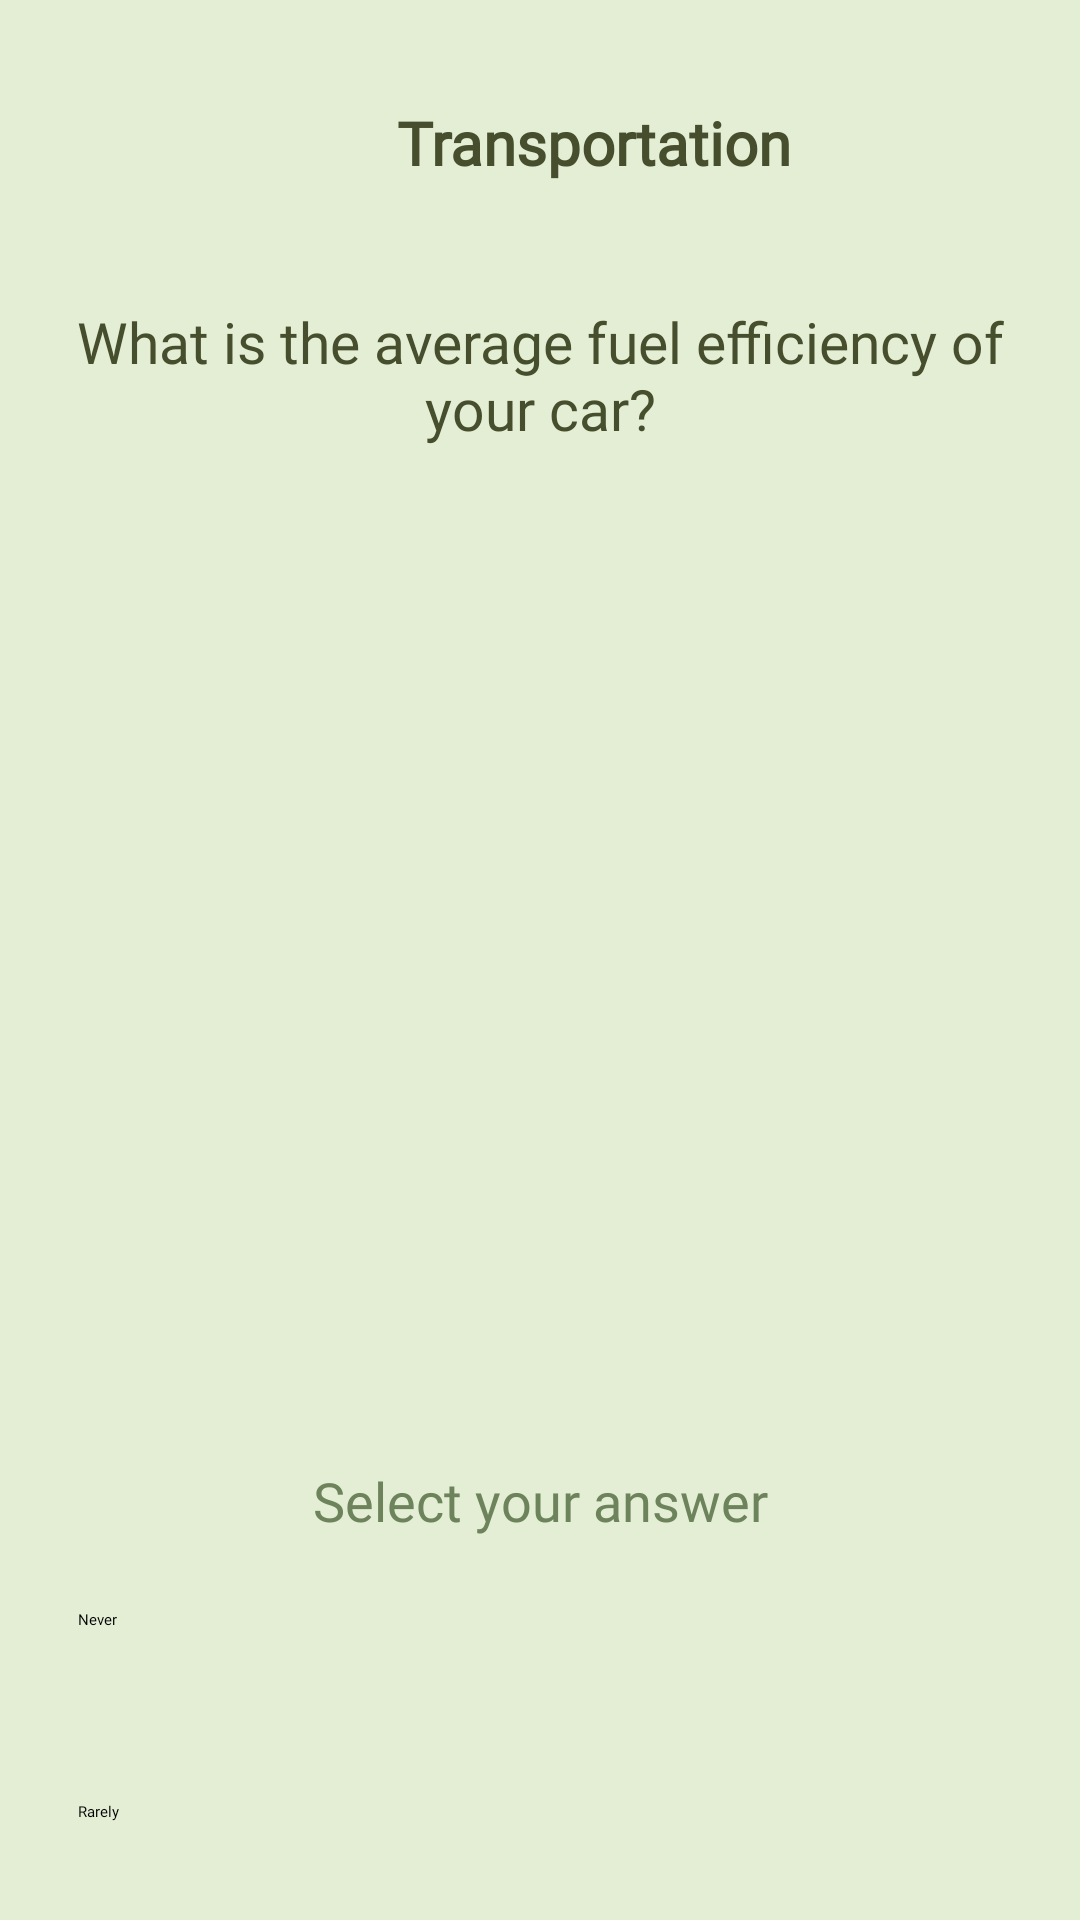

Reconstruct the res/layout file that produces this screen, plus the resources it refers to.
<!-- AndroidManifest.xml: application theme Theme.Firstpage -->
<!-- res/layout/activity_question6.xml -->
<?xml version="1.0" encoding="utf-8"?>
<ScrollView xmlns:android="http://schemas.android.com/apk/res/android"
    xmlns:app="http://schemas.android.com/apk/res-auto"
    xmlns:tools="http://schemas.android.com/tools"
    android:layout_width="match_parent"
    android:layout_height="match_parent"
    android:background="@color/quesbg"
    android:padding="16dp">

    <androidx.constraintlayout.widget.ConstraintLayout
        android:layout_width="match_parent"
        android:layout_height="wrap_content"
        tools:context=".YourActivityName">

        
        <LinearLayout
            android:id="@+id/foodLayout"
            android:layout_width="wrap_content"
            android:layout_height="wrap_content"
            android:layout_marginTop="18dp"
            android:gravity="center_horizontal"
            android:orientation="horizontal"
            app:layout_constraintEnd_toEndOf="parent"
            app:layout_constraintStart_toStartOf="parent"
            app:layout_constraintTop_toTopOf="parent">

            <ImageView
                android:layout_width="28dp"
                android:layout_height="match_parent"
                android:contentDescription="@string/q1"
                android:src="@drawable/transportation"
                app:tint="@color/Green" />

            <TextView
                android:layout_width="wrap_content"
                android:layout_height="wrap_content"
                android:layout_marginStart="8dp"
                android:fontFamily="@font/afacad"
                android:text="@string/transpo"
                android:textColor="@color/Green"
                android:textStyle="bold"
                android:textSize="20sp" />
        </LinearLayout>

        
        <TextView
            android:id="@+id/questionText2"
            android:layout_width="wrap_content"
            android:layout_height="wrap_content"
            android:layout_marginTop="40dp"
            android:fontFamily="@font/poppinsregular"
            android:gravity="center"
            android:text="@string/question4"
            android:textColor="@color/Green"
            android:textSize="19sp"
            android:textStyle="normal"
            app:layout_constraintEnd_toEndOf="parent"
            app:layout_constraintHorizontal_bias="0.49"
            app:layout_constraintStart_toStartOf="parent"
            app:layout_constraintTop_toBottomOf="@id/foodLayout" />

        <ImageView
            android:id="@+id/TransPic"
            android:layout_width="330dp"
            android:layout_height="330dp"
            android:layout_marginTop="7dp"
            android:src="@drawable/q1pic"
            app:layout_constraintEnd_toEndOf="parent"
            app:layout_constraintStart_toStartOf="parent"
            app:layout_constraintTop_toBottomOf="@+id/questionText2" />

        <TextView
            android:id="@+id/guide"
            android:layout_width="wrap_content"
            android:layout_height="wrap_content"
            android:layout_marginTop="2dp"
            android:fontFamily="@font/afacad"
            android:gravity="center"
            android:text="@string/guideRB"
            android:textColor="#6d835b"
            android:textSize="18sp"
            android:textStyle="normal"
            app:layout_constraintEnd_toEndOf="parent"
            app:layout_constraintStart_toStartOf="parent"
            app:layout_constraintTop_toBottomOf="@id/TransPic" />


        <RadioGroup
            android:id="@+id/radioGroupQ6"
            android:layout_width="match_parent"
            android:layout_height="wrap_content"
            android:orientation="vertical"
            android:layout_marginTop="22dp"
            app:layout_constraintEnd_toEndOf="parent"
            app:layout_constraintHorizontal_bias="0.0"
            app:layout_constraintStart_toStartOf="parent"
            app:layout_constraintTop_toBottomOf="@id/guide"
            tools:layout_editor_absoluteY="416dp">

            <RadioButton
                android:id="@+id/btnNvr"
                android:layout_width="match_parent"
                android:layout_height="52dp"
                android:layout_marginTop="2dp"
                android:background="@drawable/q3choices"
                android:fontFamily="@font/poppinsregular"
                android:paddingStart="10dp"
                android:text="@string/Never"
                android:textColor="#000000"
                tools:ignore="RtlSymmetry"/>

            <RadioButton
                android:id="@+id/btnRare"
                android:layout_width="match_parent"
                android:layout_height="52dp"
                android:layout_marginTop="12dp"
                android:background="@drawable/q3choices"
                android:fontFamily="@font/poppinsregular"
                android:paddingStart="10dp"
                android:text="@string/Rarely"
                android:textColor="#000000"
                tools:ignore="RtlSymmetry"/>

            <RadioButton
                android:id="@+id/btnSmts"
                android:layout_width="match_parent"
                android:layout_height="52dp"
                android:layout_marginTop="12dp"
                android:background="@drawable/q3choices"
                android:fontFamily="@font/poppinsregular"
                android:paddingStart="10dp"
                android:text="@string/SomeT"
                android:textColor="#000000"
                tools:ignore="RtlSymmetry"/>

            <RadioButton
                android:id="@+id/btnOftn"
                android:layout_width="match_parent"
                android:layout_height="52dp"
                android:layout_marginTop="12dp"
                android:background="@drawable/q3choices"
                android:fontFamily="@font/poppinsregular"
                android:paddingStart="10dp"
                android:text="@string/Often"
                android:textColor="#000000"
                tools:ignore="RtlSymmetry" />

            <RadioButton
                android:id="@+id/btnAlwys"
                android:layout_width="match_parent"
                android:layout_height="52dp"
                android:layout_marginTop="12dp"
                android:background="@drawable/q3choices"
                android:fontFamily="@font/poppinsregular"
                android:paddingStart="10dp"
                android:text="@string/Always"
                android:textColor="#000000"
                tools:ignore="RtlSymmetry"/>

            <RadioButton
                android:id="@+id/btnNotA"
                android:layout_width="match_parent"
                android:layout_height="52dp"
                android:layout_marginTop="12dp"
                android:background="@drawable/q3choices"
                android:fontFamily="@font/poppinsregular"
                android:paddingStart="10dp"
                android:text="@string/notA"
                android:textColor="#000000"
                tools:ignore="RtlSymmetry"/>


        </RadioGroup>
    </androidx.constraintlayout.widget.ConstraintLayout>
</ScrollView>
<!-- resources referenced by this layout -->
<resources>
  <color name="Green">#464E2E</color>
  <color name="quesbg"> #E3EED4</color>
  <string name="Always">Always</string>
  <string name="Never">Never</string>
  <string name="Often">Often</string>
  <string name="Rarely">Rarely</string>
  <string name="SomeT">Sometimes</string>
  <string name="guideRB">Select your answer</string>
  <string name="notA">Not Applicable</string>
  <string name="q1">\n</string>
  <string name="question4">What is the average fuel efficiency of your car?</string>
  <string name="transpo">Transportation</string>
</resources>
